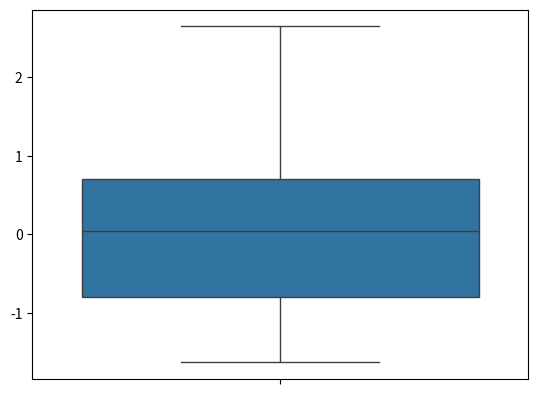

The matplotlib source for this figure:
import numpy as np
import pandas as pd
from numpy.random import randn
from scipy import stats
import matplotlib as mpl
import matplotlib.pyplot as plt
import seaborn as sms

ds1 = randn(80)
#sms.boxplot(ds1,orient='v').get_figure().savefig('box1.png')
sms.boxplot(ds1,whis=np.inf).get_figure().savefig('box2.png')